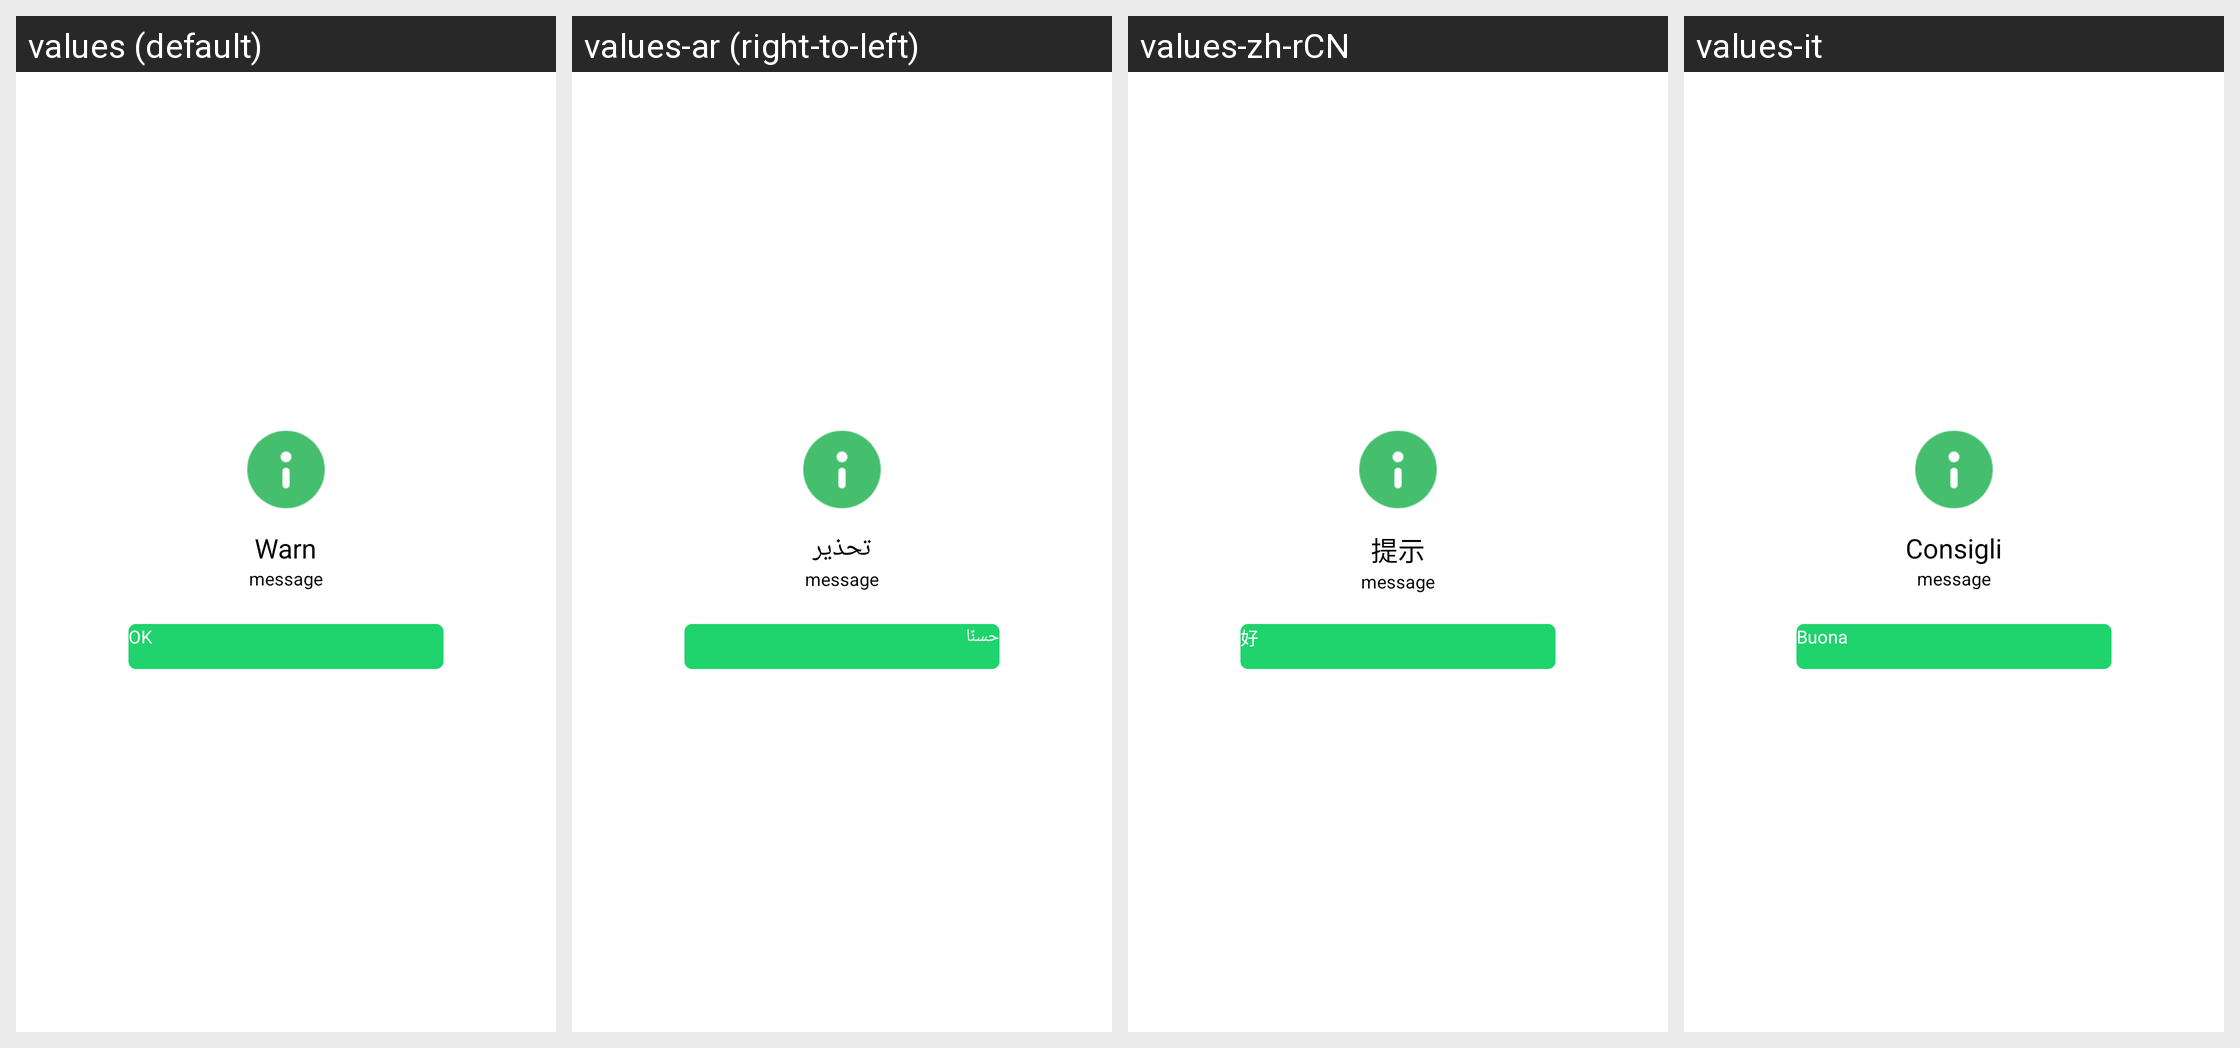

For this localized Android screen grid, give each drawn string resource with its value in every locale shown.
Android screen res/layout/custom_version_information_dialog.xml rendered under 4 locales, left to right: values (default), values-ar (right-to-left), values-zh-rCN, values-it. Device: Nexus 5 (rendered at 1080×1920; each locale shown at half size, 540×960, under a caption strip naming it); theme AppTheme.
Other locales in the repository, not shown: values-af, values-am, values-az, values-be, values-bg, values-bn, values-bs, values-ca, values-cs, values-da, values-de, values-el, values-en-rGB, values-es, values-es-rUS, values-et, values-eu, values-fa, values-fi, values-fr, values-fr-rCA, values-gl, values-gu, values-hi, values-hi-rIN, values-hr, values-hu, values-hy, values-in, values-is, values-iw, values-ja, values-ka, values-kk, values-km, values-kn, values-ko, values-ky, values-lo, values-lt, values-lv, values-mk, values-ml, values-mn, values-mr, values-ms, values-my, values-nb, values-ne, values-nl, values-pa, values-pl, values-pt, values-pt-rPT, values-ro, values-ru, values-si, values-sk, values-sl, values-sq, values-sr, values-sv, values-sw, values-ta, values-te, values-th, values-tl, values-tr, values-uk, values-ur, values-uz, values-vi, values-zh-rHK, values-zh-rMO, values-zh-rTW, values-zu.
Strings drawn on this screen, with the default value and each locale's value (text and hints the layout hard-codes, and strings that could not be matched under every locale, appear in the picture but are not listed):

tip
  values: Warn
  values-ar: تحذير
  values-zh-rCN: 提示
  values-it: Consigli

hao
  values: OK
  values-ar: حسنًا
  values-zh-rCN: 好
  values-it: Buona
